Dataset: data (GitHub, Sammy199710/TFM_PROYECTO_UNIR_2024). Classes: healthy, infected.

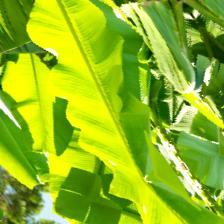
Label: healthy

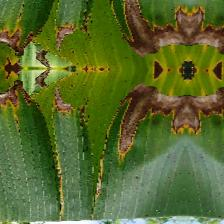
Label: infected

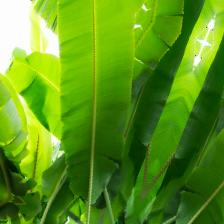
Label: healthy

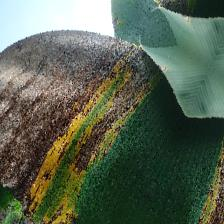
Label: infected

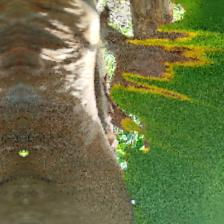
Label: infected

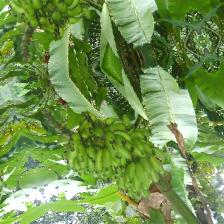
Label: healthy
